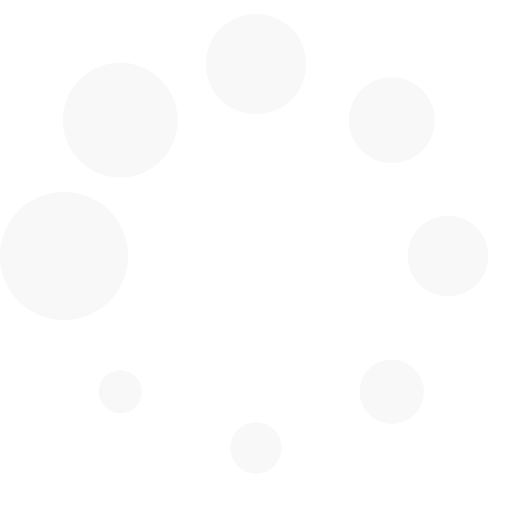
t = 0.00 s
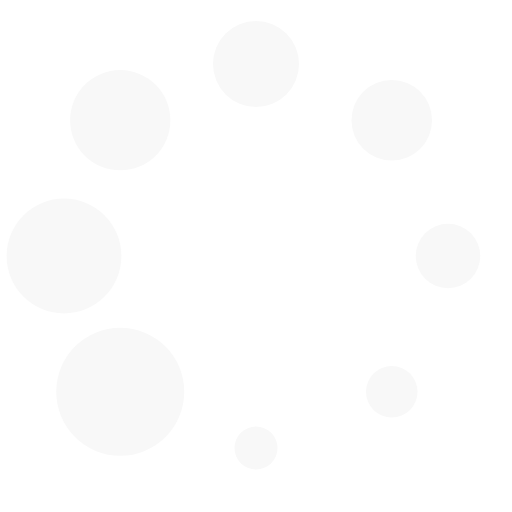
t = 0.13 s
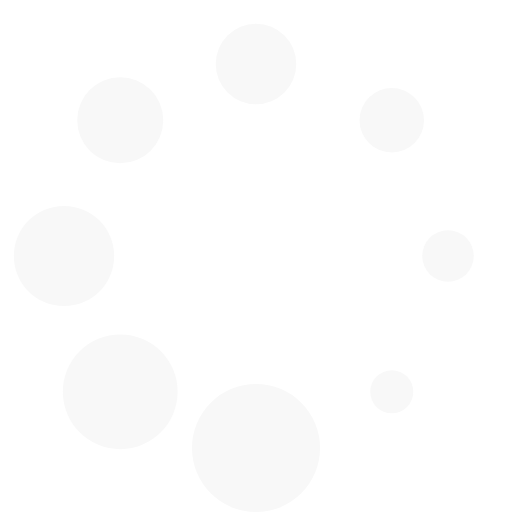
t = 0.23 s
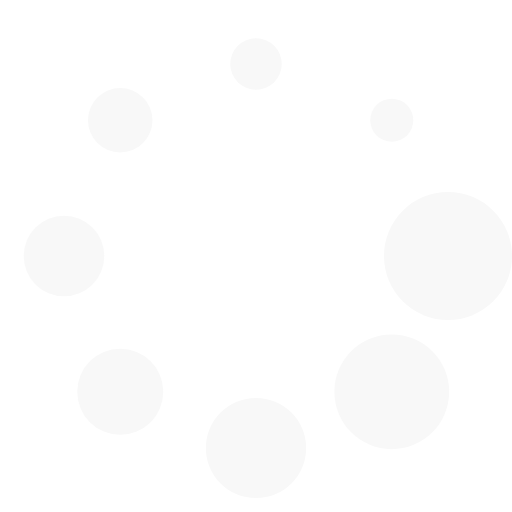
t = 0.36 s
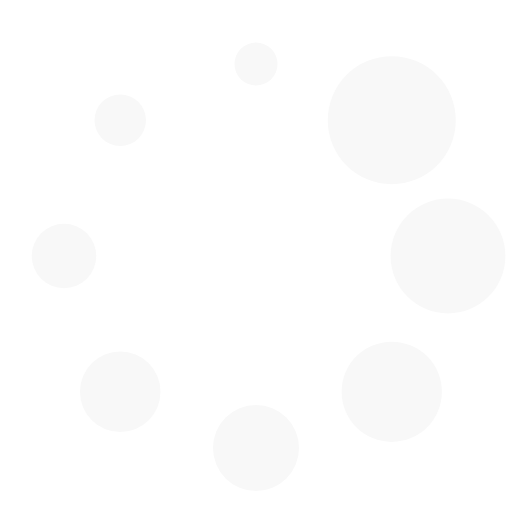
t = 0.49 s
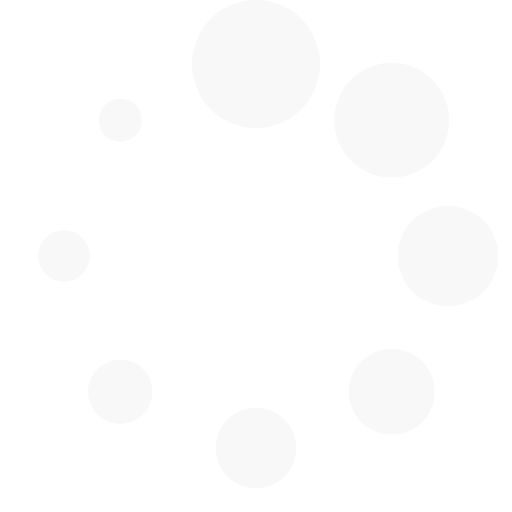
t = 0.59 s

The animated SVG that drew these frames (rendered in a browser with its animation timeline set to each time). Animation: 1 SMIL element (animateTransform=1); one cycle of 0.72 s, repeats indefinitely.

<?xml version="1.0" encoding="UTF-8" standalone="no"?><svg xmlns:svg="http://www.w3.org/2000/svg" xmlns="http://www.w3.org/2000/svg" xmlns:xlink="http://www.w3.org/1999/xlink" version="1.0" width="64px" height="64px" viewBox="0 0 128 128" xml:space="preserve"><g><circle cx="16" cy="64" r="16" fill="#f8f8f8" fill-opacity="1"/><circle cx="16" cy="64" r="14.344" fill="#f8f8f8" fill-opacity="1" transform="rotate(45 64 64)"/><circle cx="16" cy="64" r="12.531" fill="#f8f8f8" fill-opacity="1" transform="rotate(90 64 64)"/><circle cx="16" cy="64" r="10.75" fill="#f8f8f8" fill-opacity="1" transform="rotate(135 64 64)"/><circle cx="16" cy="64" r="10.063" fill="#f8f8f8" fill-opacity="1" transform="rotate(180 64 64)"/><circle cx="16" cy="64" r="8.063" fill="#f8f8f8" fill-opacity="1" transform="rotate(225 64 64)"/><circle cx="16" cy="64" r="6.438" fill="#f8f8f8" fill-opacity="1" transform="rotate(270 64 64)"/><circle cx="16" cy="64" r="5.375" fill="#f8f8f8" fill-opacity="1" transform="rotate(315 64 64)"/><animateTransform attributeName="transform" type="rotate" values="0 64 64;315 64 64;270 64 64;225 64 64;180 64 64;135 64 64;90 64 64;45 64 64" calcMode="discrete" dur="720ms" repeatCount="indefinite"></animateTransform></g></svg>
